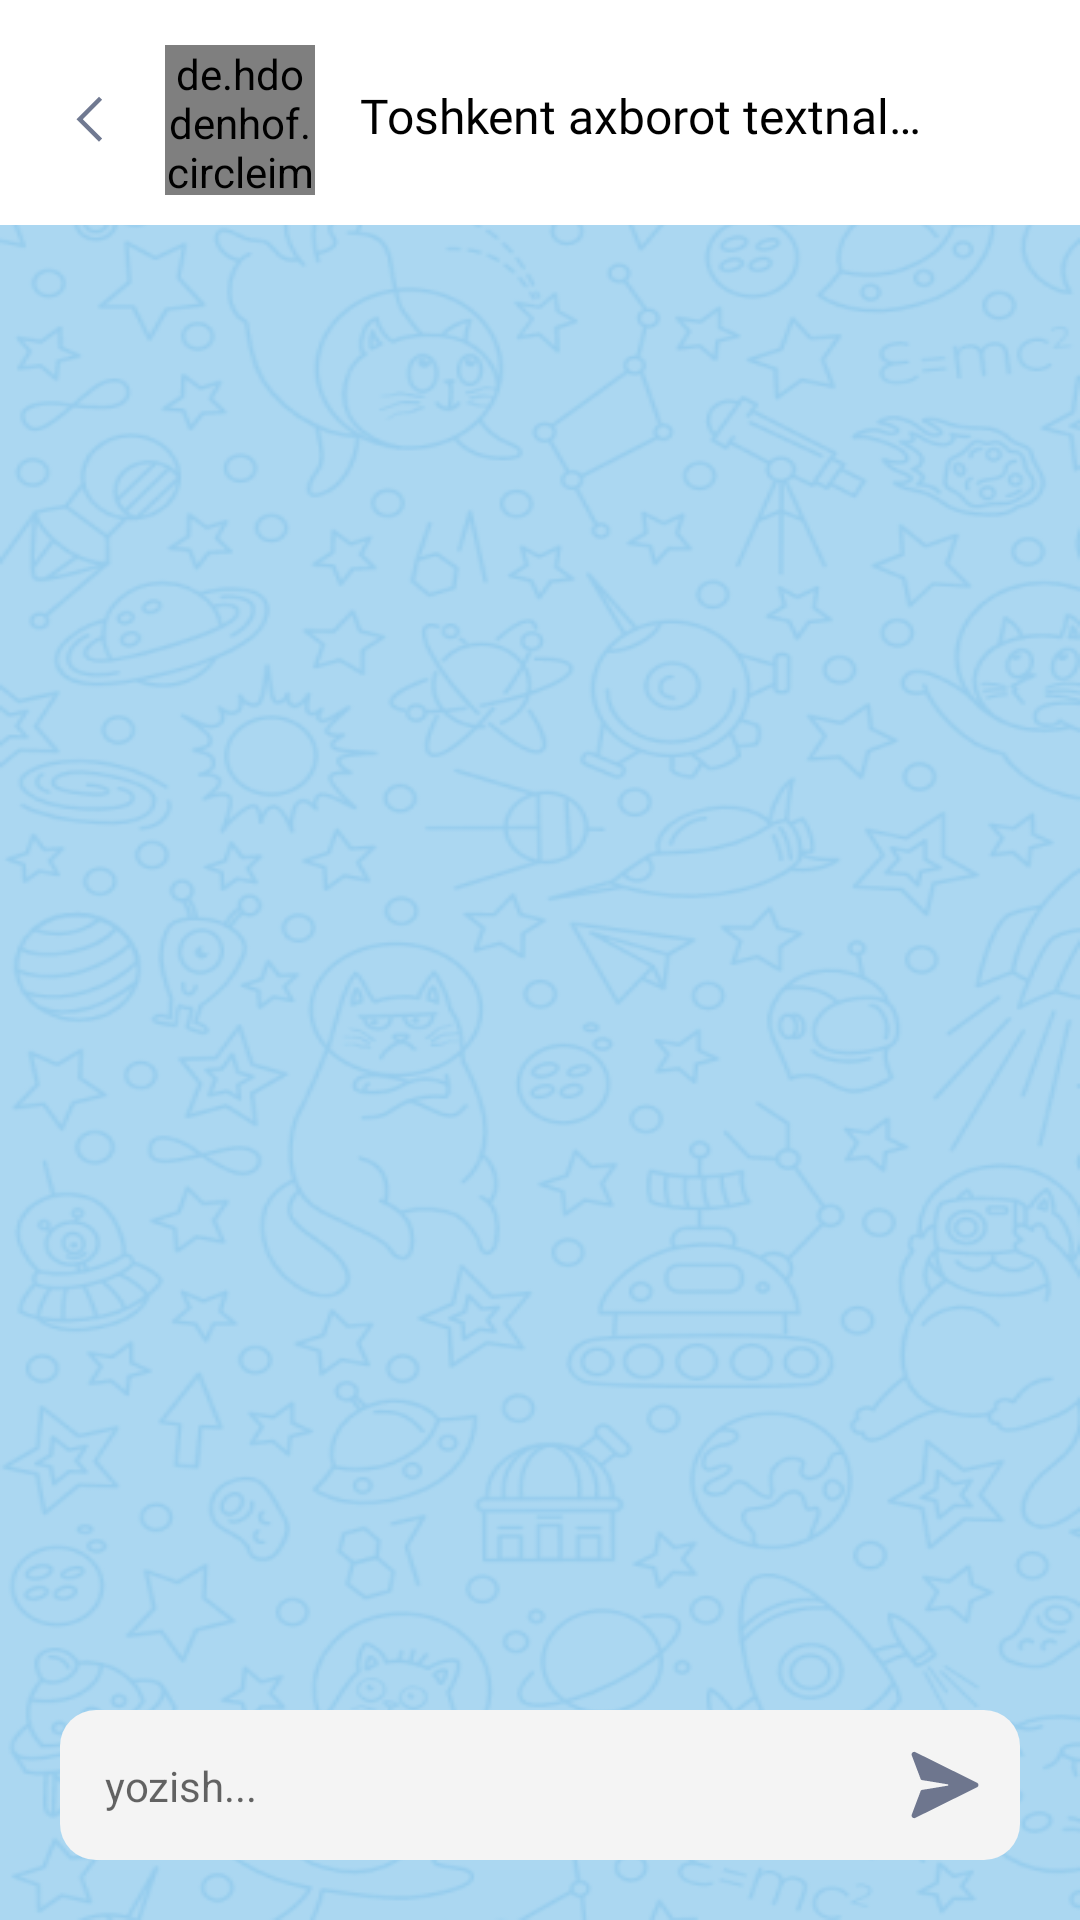

Here is an Android app screen rendered from its layout file. Give the layout XML and the strings, colors and styles it references.
<!-- AndroidManifest.xml: application theme Theme.SeyG -->
<!-- res/layout/screen_chat.xml -->
<?xml version="1.0" encoding="utf-8"?>
<androidx.constraintlayout.widget.ConstraintLayout xmlns:android="http://schemas.android.com/apk/res/android"
    xmlns:app="http://schemas.android.com/apk/res-auto"
    xmlns:tools="http://schemas.android.com/tools"
    android:layout_width="match_parent"
    android:layout_height="match_parent"
    android:background="@drawable/backgraunt"
    tools:context=".ui.main.chat.text.ChatScreen">

    <LinearLayout
        android:id="@+id/linearLayout2"
        android:layout_width="match_parent"
        android:layout_height="5dp"
        android:background="@color/white"
        android:orientation="vertical"
        app:layout_constraintEnd_toEndOf="parent"
        app:layout_constraintStart_toStartOf="parent"
        app:layout_constraintTop_toTopOf="parent" />


    <androidx.constraintlayout.widget.ConstraintLayout
        android:id="@+id/constraintLayout2"
        android:layout_width="match_parent"
        android:layout_height="70dp"
        android:background="@color/white"
        app:layout_constraintEnd_toEndOf="parent"
        app:layout_constraintStart_toStartOf="parent"
        app:layout_constraintTop_toBottomOf="@+id/linearLayout2">


        <ImageView
            android:id="@+id/imageButton"
            android:layout_width="wrap_content"
            android:layout_height="wrap_content"
            android:layout_marginStart="10dp"
            android:background="?selectableItemBackground"
            android:src="@drawable/backbtn"
            app:layout_constraintBottom_toBottomOf="parent"
            app:layout_constraintStart_toStartOf="parent"
            app:layout_constraintTop_toTopOf="parent" />


        <de.hdodenhof.circleimageview.CircleImageView
            android:id="@+id/circleImageView"
            android:layout_width="50dp"
            android:layout_height="50dp"
            android:layout_marginStart="5dp"
            android:scaleType="centerCrop"
            android:src="#33000000"
            app:layout_constraintBottom_toBottomOf="parent"
            app:layout_constraintStart_toEndOf="@+id/imageButton"
            app:layout_constraintTop_toTopOf="parent" />


        <TextView
            android:id="@+id/textView3"
            android:layout_width="0dp"
            android:layout_height="wrap_content"
            android:layout_marginStart="15dp"
            android:layout_marginEnd="50dp"
            android:ellipsize="end"
            android:fontFamily="@font/sfsemibold"
            android:lines="1"
            android:maxLines="1"
            android:text="Toshkent axborot textnalogiyalari universitei"
            android:textColor="@color/black"
            android:textSize="16sp"
            app:layout_constraintBottom_toBottomOf="@+id/circleImageView"
            app:layout_constraintEnd_toEndOf="parent"
            app:layout_constraintStart_toEndOf="@+id/circleImageView"
            app:layout_constraintTop_toTopOf="@+id/circleImageView"
            app:layout_constraintVertical_bias="0.45"
            app:layout_constraintVertical_chainStyle="packed" />

        


    </androidx.constraintlayout.widget.ConstraintLayout>


    <androidx.recyclerview.widget.RecyclerView
        android:id="@+id/recycleView"
        android:layout_width="match_parent"
        android:layout_height="0dp"
        android:overScrollMode="never"
        app:layout_constraintBottom_toBottomOf="parent"
        app:layout_constraintTop_toBottomOf="@+id/constraintLayout2"
        app:layout_constraintVertical_bias="1.0"
        tools:layout_editor_absoluteX="-25dp" />

    <androidx.constraintlayout.widget.ConstraintLayout
        android:id="@+id/constraintLayout3"
        android:layout_width="match_parent"
        android:layout_height="wrap_content"
        android:layout_margin="20dp"
        android:background="@drawable/sendshape"
        app:layout_constraintBottom_toBottomOf="parent"
        app:layout_constraintEnd_toEndOf="parent"
        app:layout_constraintStart_toStartOf="parent">


        <EditText
            android:id="@+id/editText"
            android:layout_width="0dp"
            android:layout_height="wrap_content"
            android:background="@null"
            android:hint="yozish..."
            android:maxLines="50"
            android:paddingStart="15sp"
            android:paddingEnd="15sp"
            android:textColor="@color/black"
            android:textSize="14sp"
            app:layout_constraintBottom_toBottomOf="parent"
            app:layout_constraintEnd_toStartOf="@+id/imageView"
            app:layout_constraintStart_toStartOf="parent"
            app:layout_constraintTop_toTopOf="parent" />


        <ImageView
            android:id="@+id/imageView"
            android:layout_width="50dp"
            android:layout_height="50dp"
            android:padding="13dp"
            android:src="@drawable/send"
            app:layout_constraintBottom_toBottomOf="parent"
            app:layout_constraintEnd_toEndOf="parent"
            app:layout_constraintTop_toTopOf="parent" />


    </androidx.constraintlayout.widget.ConstraintLayout>


</androidx.constraintlayout.widget.ConstraintLayout>
<!-- resources referenced by this layout -->
<resources>
  <color name="black">#FF000000</color>
  <color name="white">#FFFFFFFF</color>
  <!-- drawable backbtn (drawable) -->
  <vector xmlns:android="http://schemas.android.com/apk/res/android"
      android:width="40dp"
      android:height="41dp"
      android:viewportWidth="40"
      android:viewportHeight="41">
      <path
          android:fillColor="#707991"
          android:pathData="M15.5,20.063L23,12.563L24.05,13.613L17.6,20.063L24.05,26.513L23,27.563L15.5,20.063Z" />
  </vector>
  <!-- drawable backgraunt: png bitmap (drawable, 165853 bytes) -->
  <!-- drawable send (drawable) -->
  <vector xmlns:android="http://schemas.android.com/apk/res/android"
      android:width="21dp"
      android:height="20dp"
      android:viewportWidth="21"
      android:viewportHeight="20">
      <path
          android:fillColor="#6E768E"
          android:pathData="M11.315,10.197L3.783,11.453C3.696,11.468 3.615,11.505 3.547,11.56C3.48,11.616 3.428,11.689 3.397,11.771L0.8,18.728C0.552,19.368 1.221,19.978 1.835,19.671L19.835,10.671C19.96,10.609 20.065,10.513 20.138,10.395C20.211,10.276 20.25,10.139 20.25,10C20.25,9.861 20.211,9.724 20.138,9.606C20.065,9.487 19.96,9.391 19.835,9.329L1.835,0.329C1.221,0.022 0.552,0.633 0.8,1.272L3.398,8.229C3.429,8.312 3.48,8.384 3.548,8.44C3.616,8.496 3.697,8.534 3.784,8.548L11.316,9.803C11.362,9.811 11.404,9.835 11.435,9.871C11.465,9.908 11.481,9.953 11.481,10C11.481,10.047 11.465,10.093 11.435,10.129C11.404,10.165 11.362,10.189 11.316,10.197H11.315Z" />
  </vector>
  <!-- drawable sendshape (drawable) -->
  <?xml version="1.0" encoding="utf-8"?>
  <shape xmlns:android="http://schemas.android.com/apk/res/android">
  
  
      <solid android:color="#F4F4F4" />
      <corners android:radius="12dp" />
  
  
  </shape>
  <style name="Theme.SeyG" parent="Theme.AppCompat.Light.NoActionBar">
          
          <item name="colorPrimary">@color/purple_500</item>
          <item name="colorPrimaryVariant">@color/purple_700</item>
          <item name="colorOnPrimary">@color/white</item>
          
          <item name="colorSecondary">@color/teal_200</item>
          <item name="colorSecondaryVariant">@color/teal_700</item>
          <item name="colorOnSecondary">@color/black</item>
          
          <item name="android:statusBarColor">?attr/colorPrimaryVariant</item>
          
      </style>
  <color name="purple_500">#2D9CDB</color>
  <color name="purple_700">#2D9CDB</color>
  <color name="teal_200">#2D9CDB</color>
  <color name="teal_700">#2D9CDB</color>
</resources>
